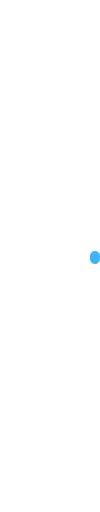
t = 0.00 s
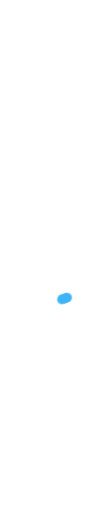
t = 0.38 s
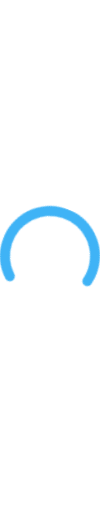
t = 0.63 s
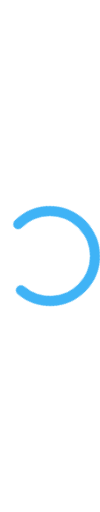
t = 1.00 s
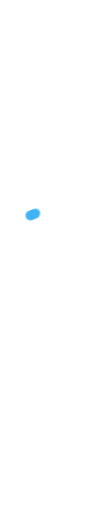
t = 1.38 s
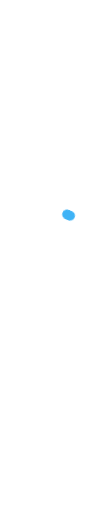
t = 1.63 s

The animated SVG that drew these frames (rendered in a browser with its animation timeline set to each time). Animation: 2 CSS @keyframes rules; one cycle of 2.00 s, repeats indefinitely.

<svg viewBox="0 0 100 100" xmlns="http://www.w3.org/2000/svg">
	<style>
svg {
  animation: 2s linear infinite svg-animation;
  max-width: 100px;
}

@keyframes svg-animation {
  0% {
    transform: rotateZ(0deg);
  }
  100% {
    transform: rotateZ(360deg)
  }
}

circle {
  animation: 1.4s ease-in-out infinite both circle-animation;
  display: block;
  fill: transparent;
  stroke: #3fb3f6;
  stroke-linecap: round;
  stroke-dasharray: 283;
  stroke-dashoffset: 280;
  stroke-width: 10px;
  transform-origin: 50% 50%;
}

@keyframes circle-animation {
  0%,
  25% {
    stroke-dashoffset: 280;
    transform: rotate(0);
  }

  50%,
  75% {
    stroke-dashoffset: 75;
    transform: rotate(45deg);
  }

  100% {
    stroke-dashoffset: 280;
    transform: rotate(360deg);
  }
}
	</style>
	<circle cx="50" cy="50" r="45" />
</svg>
